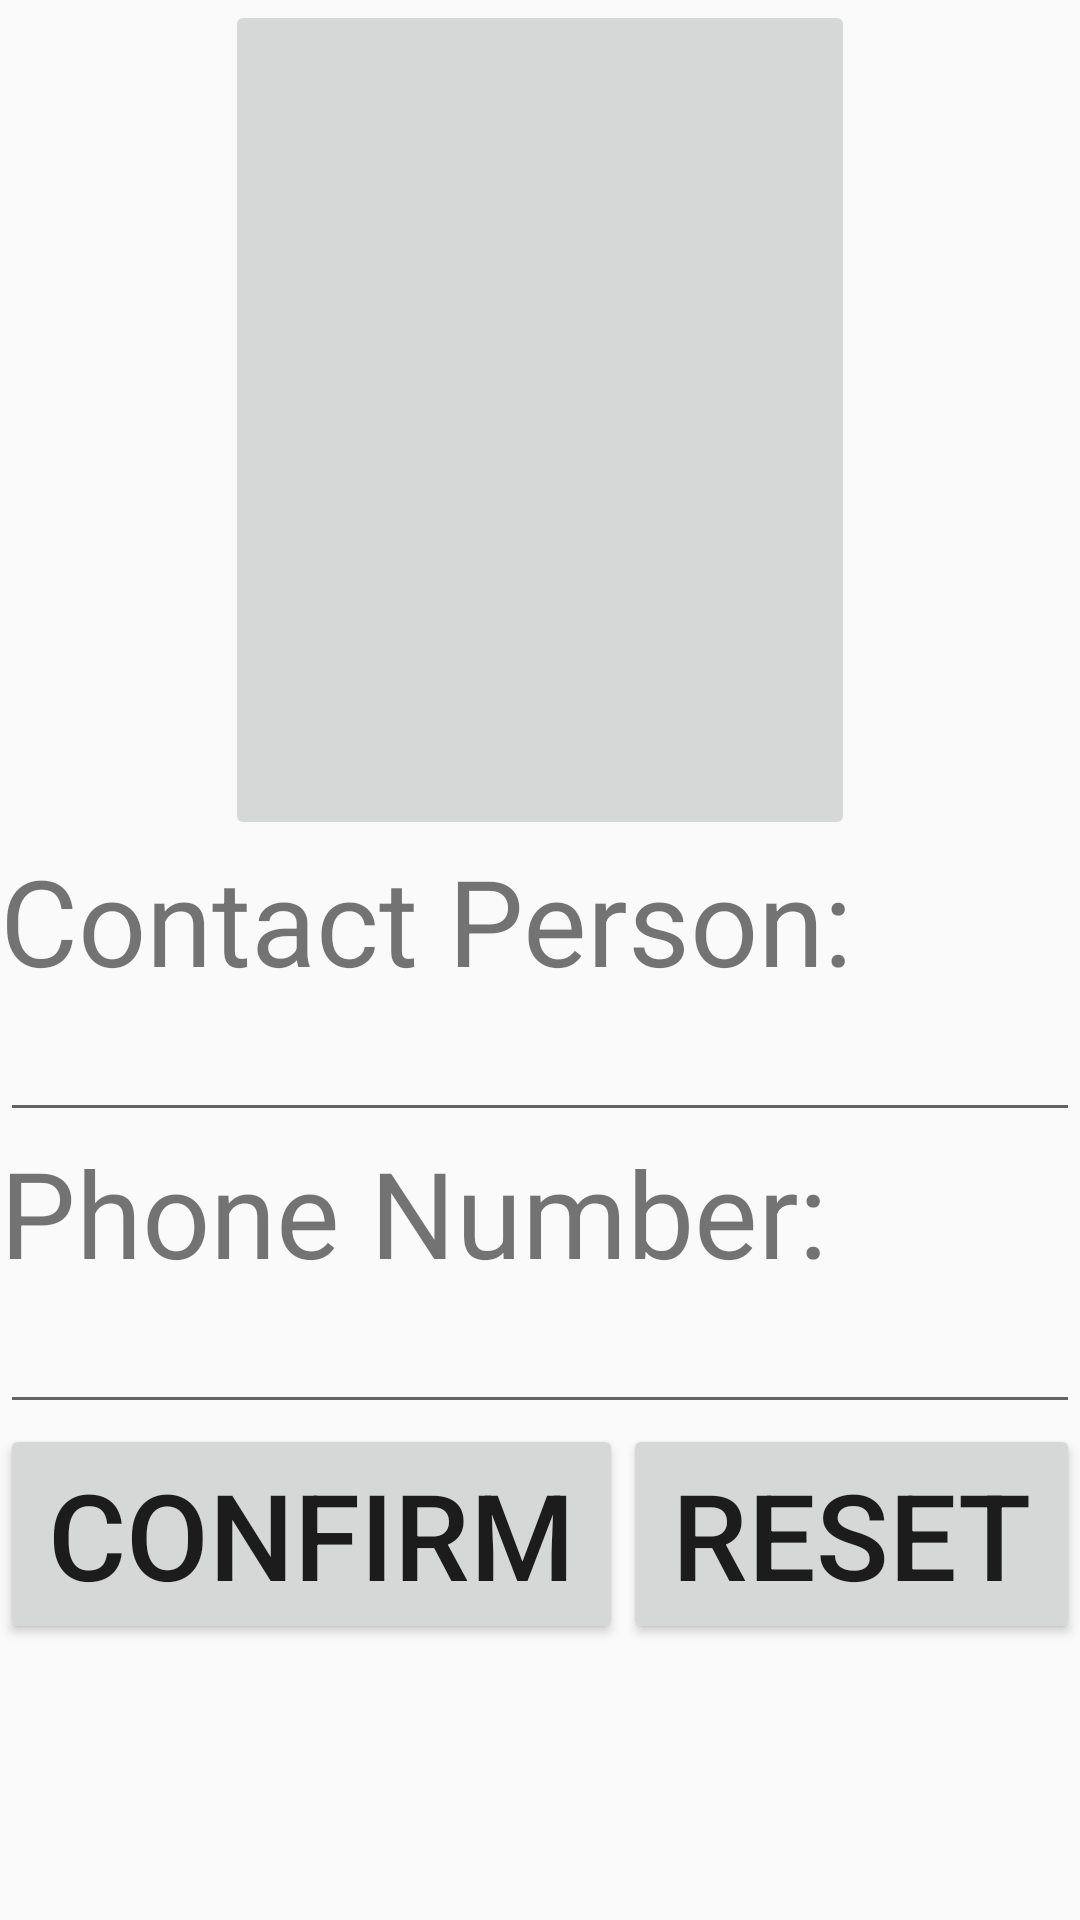

Here is an Android app screen rendered from its layout file. Give the layout XML and the strings, colors and styles it references.
<!-- AndroidManifest.xml: application theme AppTheme -->
<!-- res/layout/activity_add_contact.xml -->
<?xml version="1.0" encoding="utf-8"?>
<LinearLayout
    xmlns:android="http://schemas.android.com/apk/res/android"
    xmlns:tools="http://schemas.android.com/tools"
    android:layout_width="match_parent"
    android:layout_height="wrap_content"
    android:orientation="vertical"
    tools:context=".ui.dashboard.AddContactActivity">

    <ImageButton
        android:id="@+id/people1_image"
        android:layout_width="210dp"
        android:layout_height="280dp"
        android:layout_gravity="center_horizontal"
        android:scaleType="fitXY"
        android:src="@drawable/img_choose_photo" />

    <LinearLayout
        android:layout_width="match_parent"
        android:layout_height="match_parent"
        android:orientation="vertical">

        <TextView
            android:layout_width="wrap_content"
            android:layout_height="wrap_content"
            android:textSize="40dp"
            android:text="@string/title_contact_person" />

        <EditText
            android:id="@+id/people1_name"
            android:layout_width="match_parent"
            android:layout_height="wrap_content"
            android:textSize="20dp" />

        <TextView
            android:layout_width="wrap_content"
            android:layout_height="wrap_content"
            android:text="@string/title_contact_number"
            android:textSize="40dp"/>

        <EditText
            android:id="@+id/people1_num"
            android:layout_width="match_parent"
            android:layout_height="wrap_content"
            android:inputType="phone"
            android:textSize="20dp" />

        <LinearLayout
            android:layout_width="match_parent"
            android:layout_height="match_parent"
            android:orientation="horizontal">

            <Button
                android:id="@+id/confirm"
                android:layout_width="wrap_content"
                android:layout_height="wrap_content"
                android:layout_weight="1"
                android:textSize="40dp"
                android:text="@string/title_contact_confirm" />

            <Button
                android:id="@+id/reset"
                android:layout_width="wrap_content"
                android:layout_height="wrap_content"
                android:layout_weight="1"
                android:textSize="40dp"
                android:text="@string/title_contact_reset" />
        </LinearLayout>

    </LinearLayout>
</LinearLayout>
<!-- resources referenced by this layout -->
<resources>
  <string name="title_contact_confirm">Confirm</string>
  <string name="title_contact_number">Phone Number:</string>
  <string name="title_contact_person">Contact Person:</string>
  <string name="title_contact_reset">Reset</string>
  <style name="AppTheme" parent="Theme.AppCompat.Light.DarkActionBar">
          
          
          <item name="colorPrimary">@color/colorPrimary</item>
          <item name="colorPrimaryDark">@color/colorPrimaryDark</item>
          <item name="colorAccent">@color/colorAccent</item>
      </style>
  <color name="colorPrimary">#3F51B5</color>
  <color name="colorPrimaryDark">#303F9F</color>
  <color name="colorAccent">#656565</color>
</resources>
